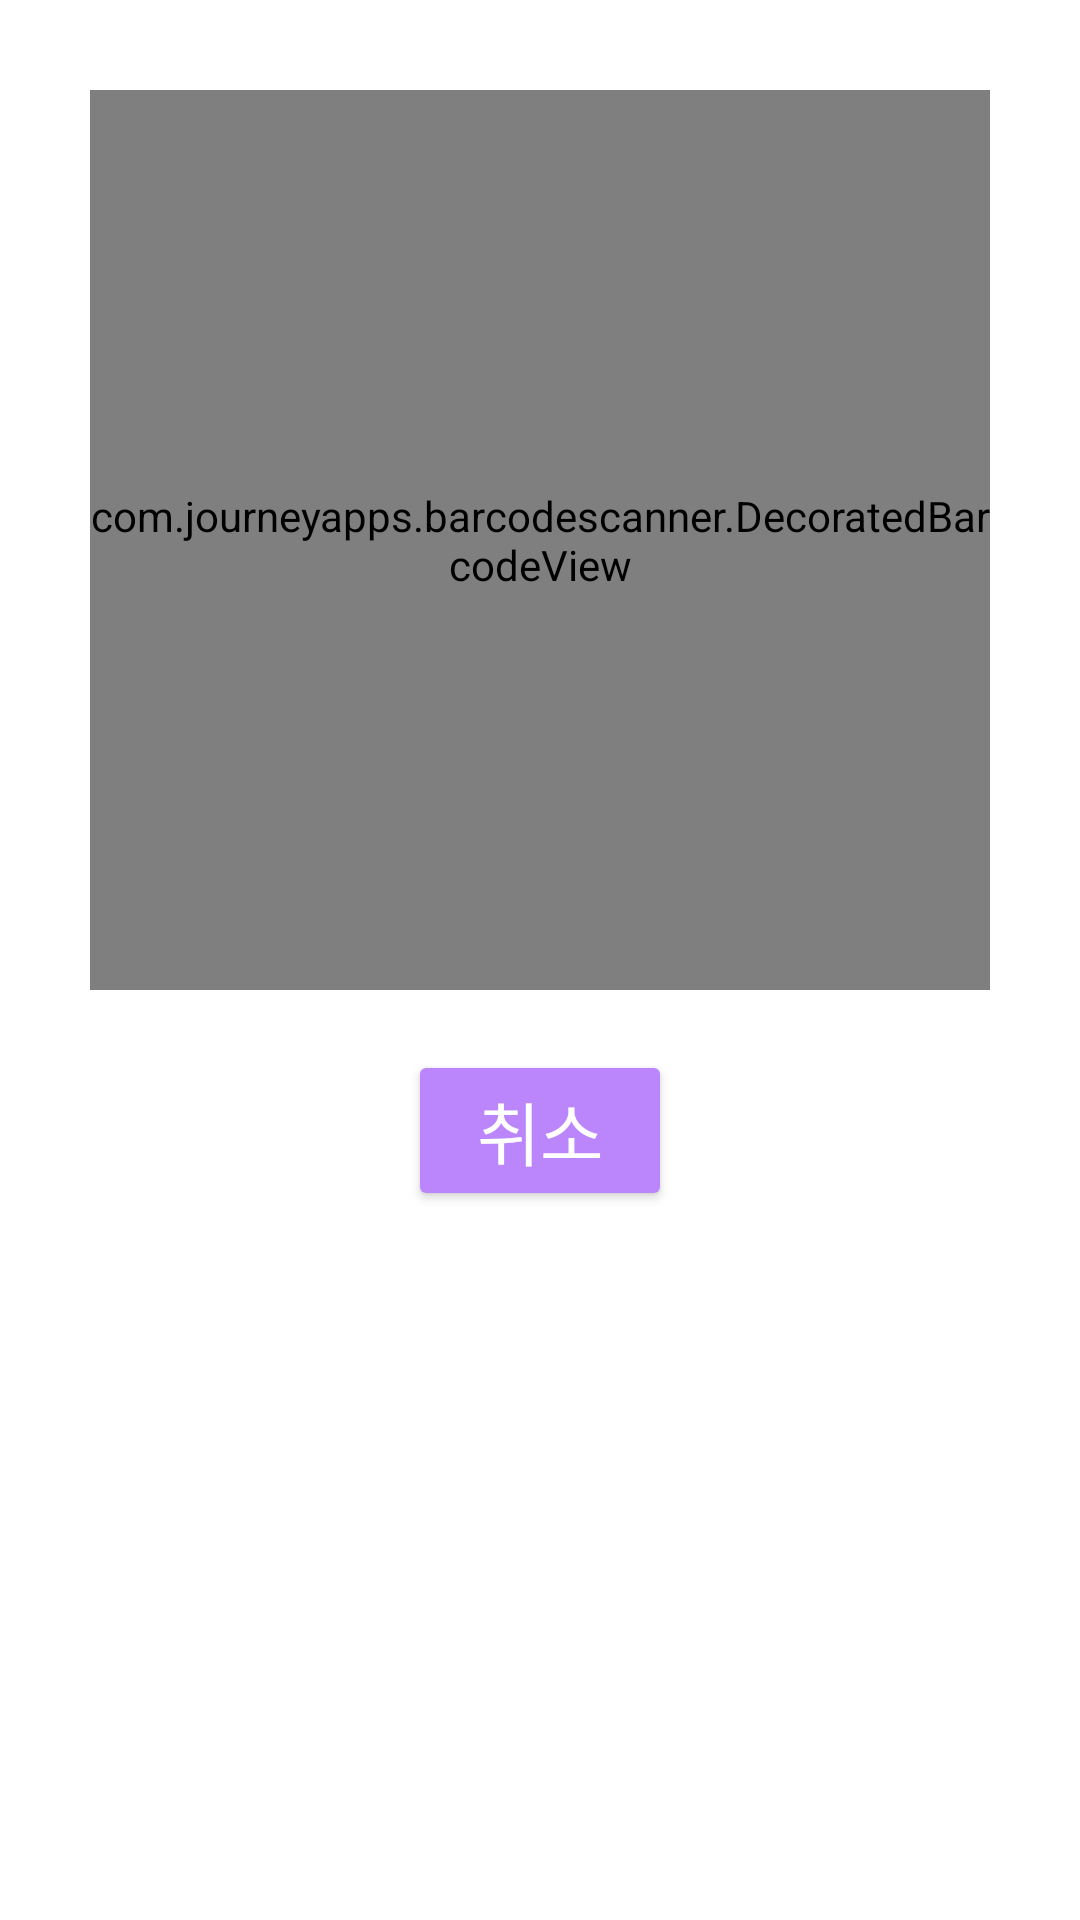

Reconstruct the res/layout file that produces this screen, plus the resources it refers to.
<!-- AndroidManifest.xml: application theme Theme.RefridgeProject -->
<!-- res/layout/barcode.xml -->
<?xml version="1.0" encoding="utf-8"?>
<androidx.constraintlayout.widget.ConstraintLayout xmlns:android="http://schemas.android.com/apk/res/android"
    android:layout_width="match_parent"
    android:layout_height="match_parent"
    xmlns:app="http://schemas.android.com/apk/res-auto">

    <LinearLayout
        android:layout_width="match_parent"
        android:layout_height="match_parent"
        android:orientation="vertical">
        <com.journeyapps.barcodescanner.DecoratedBarcodeView
            android:id="@+id/decorated_bar_code_view"
            android:layout_width="300dp"
            android:layout_height="300dp"
            app:layout_constraintBottom_toBottomOf="parent"
            app:layout_constraintEnd_toEndOf="parent"
            app:layout_constraintStart_toStartOf="parent"
            app:layout_constraintTop_toTopOf="parent"
            android:layout_marginTop="30dp"
            android:layout_gravity="center"/>
        <Button
            android:id="@+id/btn_cancelBarcode"
            android:layout_width="wrap_content"
            android:layout_height="wrap_content"
            android:layout_marginTop="20dp"
            android:layout_gravity="center"
            android:text="취소"
            android:textColor="@color/white"
            android:textSize="23dp"
            android:backgroundTint="@color/purple_200"/>
    </LinearLayout>


</androidx.constraintlayout.widget.ConstraintLayout>
<!-- resources referenced by this layout -->
<resources>
  <color name="purple_200">#FFBB86FC </color>
  <color name="white">#FFFFFFFF</color>
  <style name="Theme.RefridgeProject" parent="Theme.MaterialComponents.DayNight.DarkActionBar">
          
          <item name="colorPrimary">@color/purple_500</item>
          <item name="colorPrimaryVariant">@color/purple_700</item>
          <item name="colorOnPrimary">@color/white</item>
          
          <item name="colorSecondary">@color/teal_200</item>
          <item name="colorSecondaryVariant">@color/teal_700</item>
          <item name="colorOnSecondary">@color/black</item>
          
          <item name="android:statusBarColor" tools:targetApi="21">?attr/colorPrimaryVariant</item>
          
      </style>
  <color name="purple_500">#FF6200EE</color>
  <color name="purple_700">#FF3700B3</color>
  <color name="teal_200">#FF03DAC5</color>
  <color name="teal_700">#FF018786</color>
  <color name="black">#FF000000</color>
</resources>
